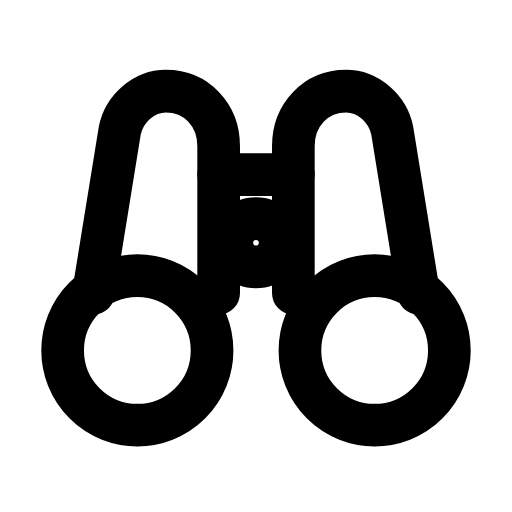
t = 0.00 s
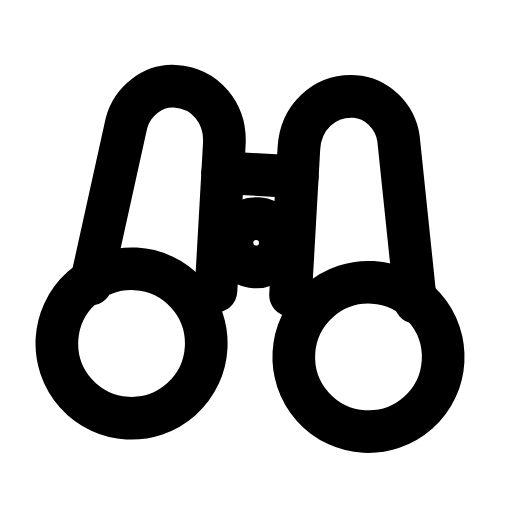
t = 0.24 s
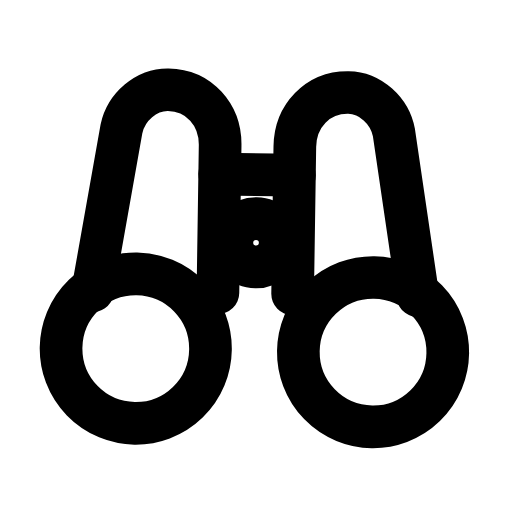
t = 0.47 s
t = 0.68 s: frame unchanged from t = 0.00 s, image omitted
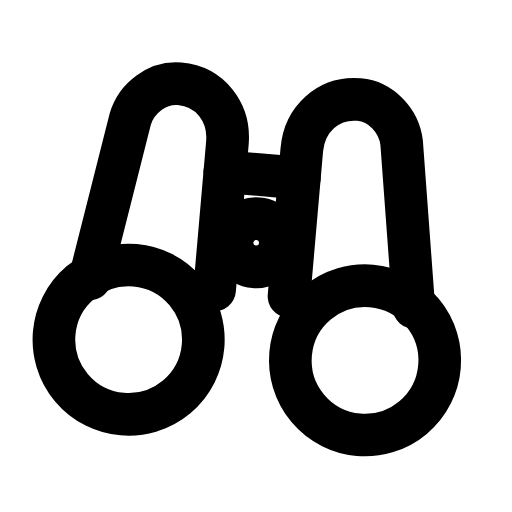
t = 0.95 s
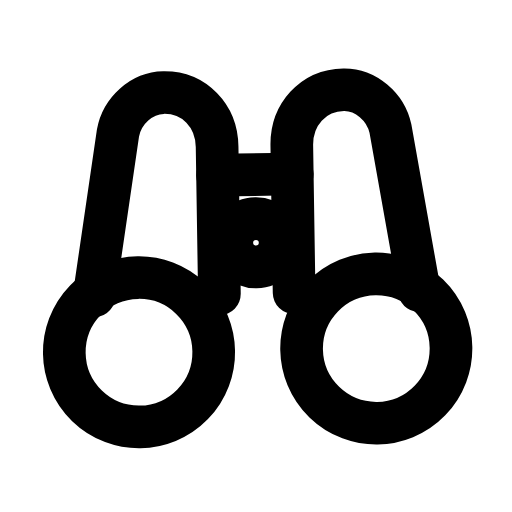
t = 1.17 s

The animated SVG that drew these frames (rendered in a browser with its animation timeline set to each time). Animation: 1 SMIL element (animateTransform=1); one cycle of 1.40 s, repeats indefinitely.

<svg xmlns="http://www.w3.org/2000/svg" width="24" height="24" viewBox="0 0 24 24" fill="none"><g transform="translate(-0.36 -0.879) scale(1.03)"><g><animateTransform attributeName="transform" type="rotate" values="0 12 12;-5 12 12;5 12 12;0 12 12;0 12 12;5 12 12;-5 12 12;0 12 12;0 12 12" keyTimes="0;0.135;0.2925;0.45;0.6;0.705;0.81;0.9;1" dur="1.4s" repeatCount="indefinite" calcMode="spline" keySplines="0.16 1 0.3 1;0.16 1 0.3 1;0.16 1 0.3 1;0.16 1 0.3 1;0.16 1 0.3 1;0.16 1 0.3 1;0.16 1 0.3 1;0.16 1 0.3 1"/><path stroke="currentColor" stroke-width="1.942" stroke-linecap="round" stroke-linejoin="round" fill="none" d="M4.6 14.2L5.8 6.8C6 5.8 6.9 5 7.9 5C9.3 5 10.3 6.1 10.3 7.5L10.3 14.2"></path><circle stroke="currentColor" stroke-width="1.942" stroke-linecap="round" stroke-linejoin="round" fill="none" cx="6.6" cy="16.8" r="3.4"></circle><path stroke="currentColor" stroke-width="1.942" stroke-linecap="round" stroke-linejoin="round" fill="none" d="M19.4 14.2L18.2 6.8C18 5.8 17.1 5 16.1 5C14.7 5 13.7 6.1 13.7 7.5L13.7 14.2"></path><circle stroke="currentColor" stroke-width="1.942" stroke-linecap="round" stroke-linejoin="round" fill="none" cx="17.4" cy="16.8" r="3.4"></circle><line stroke="currentColor" stroke-width="1.942" stroke-linecap="round" stroke-linejoin="round" fill="none" x1="10.3" x2="13.7" y1="8.8" y2="8.8"></line><circle stroke="currentColor" stroke-width="1.942" stroke-linecap="round" stroke-linejoin="round" fill="none" cx="12" cy="11.9" r="1.1"></circle></g></g></svg>
